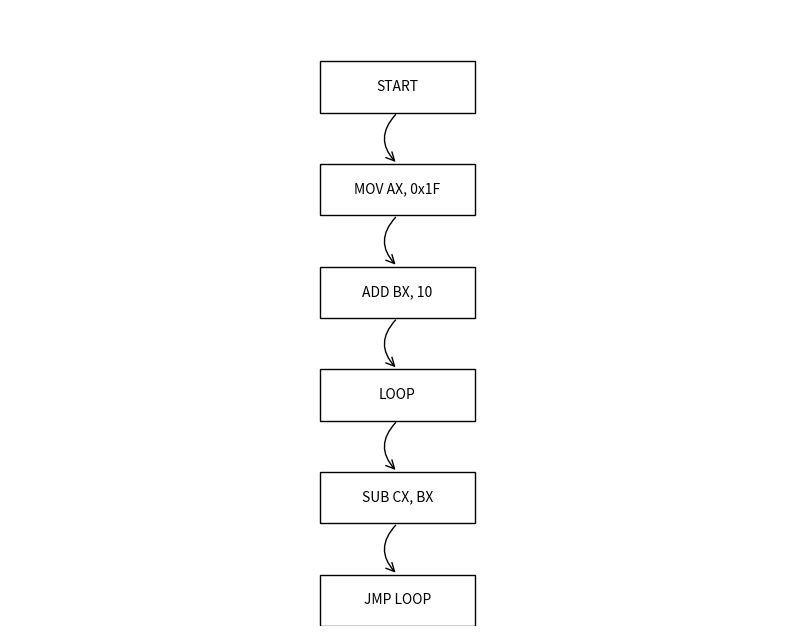

Reproduce this figure in Python.
import matplotlib.pyplot as plt
from matplotlib.patches import Rectangle, FancyArrowPatch

def add_block(ax, text, x, y, width=2, height=1):
    ax.add_patch(Rectangle((x, y), width, height, fill=True, edgecolor='black', facecolor='white'))
    ax.text(x + width / 2, y + height / 2, text, ha='center', va='center', fontsize=10, color='black')

def add_arrow(ax, x1, y1, x2, y2):
    arrow = FancyArrowPatch((x1, y1), (x2, y2), connectionstyle="arc3,rad=.5", arrowstyle='->', mutation_scale=15, color='black')
    ax.add_patch(arrow)

fig, ax = plt.subplots(figsize=(10, 8))
ax.set_xlim(0, 10)
ax.set_ylim(0, 12)
ax.axis('off')

add_block(ax, 'START', 4, 10)
add_block(ax, 'MOV AX, 0x1F', 4, 8)
add_block(ax, 'ADD BX, 10', 4, 6)
add_block(ax, 'LOOP', 4, 4)
add_block(ax, 'SUB CX, BX', 4, 2)
add_block(ax, 'JMP LOOP', 4, 0)

add_arrow(ax, 5, 10, 5, 9)
add_arrow(ax, 5, 8, 5, 7)
add_arrow(ax, 5, 6, 5, 5)
add_arrow(ax, 5, 4, 5, 3)
add_arrow(ax, 5, 2, 5, 1)

plt.show()